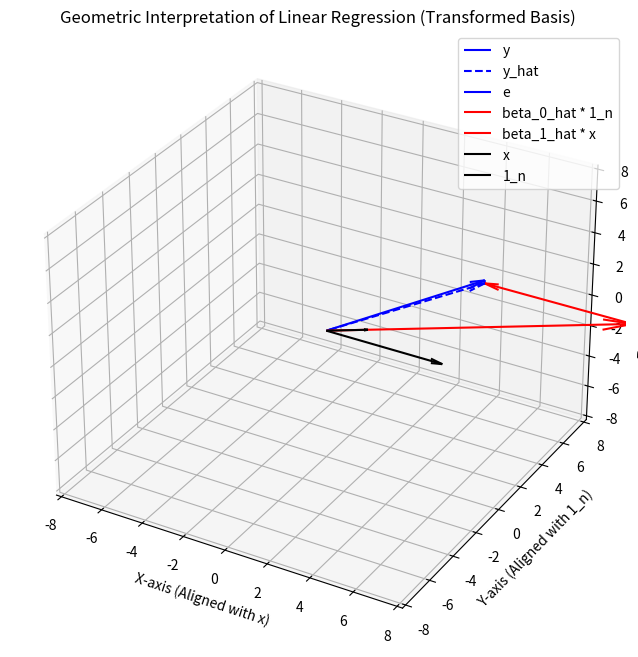

This chart was generated by the following Python code:
import numpy as np
import matplotlib.pyplot as plt
from mpl_toolkits.mplot3d import Axes3D

# Define sample data
y = np.array([5, 1, 6])
x = np.array([2, 5, 1])
ones_n = np.ones_like(y)

# Create the design matrix X
X_matrix = np.vstack([ones_n, x]).T

# Calculate the beta coefficients using the normal equation
try:
    beta_hat = np.linalg.inv(X_matrix.T @ X_matrix) @ X_matrix.T @ y
except np.linalg.LinAlgError:
    print("Matrix is not invertible. Please choose different vectors.")
    exit()

beta0_hat = beta_hat[0]
beta1_hat = beta_hat[1]

# Calculate the predicted vector y_hat
y_hat = beta0_hat * ones_n + beta1_hat * x

# Calculate the residual vector e
e = y - y_hat

# --- New coordinate system transformation ---
# The new basis vectors are aligned with x, 1_n, and the vector orthogonal to their plane.
# Use Gram-Schmidt to create an orthonormal basis.
u1 = x / np.linalg.norm(x)
u2_raw = ones_n - np.dot(ones_n, u1) * u1
u2 = u2_raw / np.linalg.norm(u2_raw)
u3 = e / np.linalg.norm(e)

# Project all vectors onto the new basis
def project_vector(v, basis):
    return np.array([np.dot(v, b) for b in basis])

y_proj = project_vector(y, [u1, u2, u3])
x_proj = project_vector(x, [u1, u2, u3])
ones_n_proj = project_vector(ones_n, [u1, u2, u3])
y_hat_proj = project_vector(y_hat, [u1, u2, u3])
e_proj = project_vector(e, [u1, u2, u3])
beta0_hat_ones_n_proj = project_vector(beta0_hat * ones_n, [u1, u2, u3])
beta1_hat_x_proj = project_vector(beta1_hat * x, [u1, u2, u3])

# Create the new 3D plot with the transformed coordinates
fig = plt.figure(figsize=(10, 8))
ax = fig.add_subplot(111, projection='3d')

# Plot the transformed vectors as arrows from the origin
ax.quiver(0, 0, 0, y_proj[0], y_proj[1], y_proj[2], color='blue', arrow_length_ratio=0.1, label='y')
ax.quiver(0, 0, 0, y_hat_proj[0], y_hat_proj[1], y_hat_proj[2], color='blue', linestyle='--', arrow_length_ratio=0.1, label='y_hat')
ax.quiver(y_hat_proj[0], y_hat_proj[1], y_hat_proj[2], e_proj[0], e_proj[1], e_proj[2], color='blue', arrow_length_ratio=0.1, label='e')
ax.quiver(0, 0, 0, beta0_hat_ones_n_proj[0], beta0_hat_ones_n_proj[1], beta0_hat_ones_n_proj[2], color='red', arrow_length_ratio=0.1, label='beta_0_hat * 1_n')
ax.quiver(beta0_hat_ones_n_proj[0], beta0_hat_ones_n_proj[1], beta0_hat_ones_n_proj[2], beta1_hat_x_proj[0], beta1_hat_x_proj[1], beta1_hat_x_proj[2], color='red', arrow_length_ratio=0.1, label='beta_1_hat * x')
ax.quiver(0, 0, 0, x_proj[0], x_proj[1], x_proj[2], color='black', arrow_length_ratio=0.1, label='x')
ax.quiver(0, 0, 0, ones_n_proj[0], ones_n_proj[1], ones_n_proj[2], color='black', arrow_length_ratio=0.1, label='1_n')

# Plot settings
max_lim = np.max(np.abs(y_proj)) * 1.2
ax.set_xlim([-max_lim, max_lim])
ax.set_ylim([-max_lim, max_lim])
ax.set_zlim([-max_lim, max_lim])
ax.set_xlabel('X-axis (Aligned with x)')
ax.set_ylabel('Y-axis (Aligned with 1_n)')
ax.set_zlabel('Z-axis (Aligned with e)')
ax.set_title('Geometric Interpretation of Linear Regression (Transformed Basis)')
ax.legend()
ax.grid(True)
plt.show()